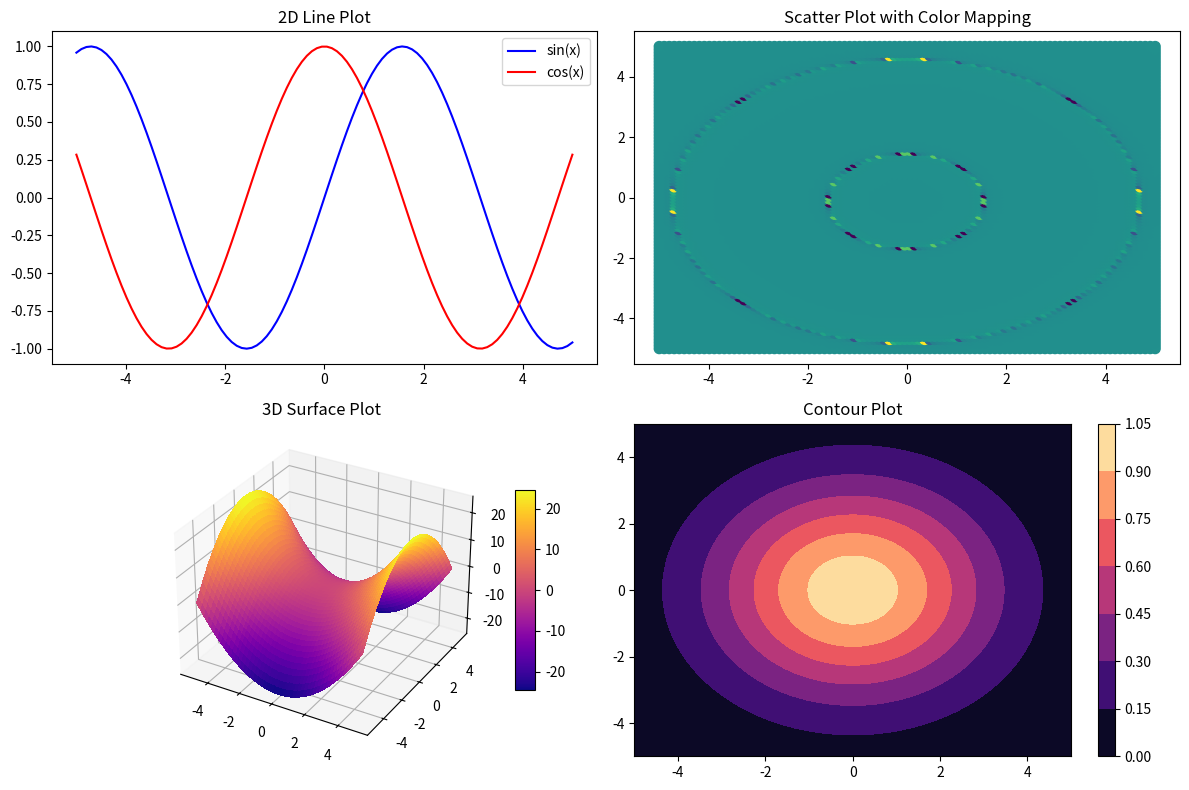

Generate this figure with matplotlib:
import numpy as np
import matplotlib.pyplot as plt
from mpl_toolkits.mplot3d import Axes3D
from datetime import datetime
# Generate some data for demonstration
x1 = np.linspace(-5, 5, 100)
y1 = np.linspace(-5, 5, 100)
x, y = np.meshgrid(x1, y1)

z1 = np.tan(np.sqrt(x**2 + y**2))
z2 = np.exp(-(x**2 + y**2) / 10)
z3 = x**2 - y**2

# Create a figure with multiple subplots
fig = plt.figure(figsize=(12, 8))

# Subplot 1: 2D Line Plot
plt.subplot(2, 2, 1)
plt.plot(x1, np.sin(x1), label='sin(x)', color='blue')
plt.plot(x1, np.cos(x1), label='cos(x)', color='red')
plt.title('2D Line Plot')
plt.legend()
# plt.show()

# Subplot 2: Scatter Plot
plt.subplot(2, 2, 2)
plt.scatter(x, y, c=z1, cmap='viridis', s=50)
plt.title('Scatter Plot with Color Mapping')

# Subplot 3: 3D Surface Plot
ax = fig.add_subplot(2, 2, 3, projection='3d')
surface = ax.plot_surface(x, y, z3, cmap='plasma', linewidth=0, antialiased=False)
ax.set_title('3D Surface Plot')
fig.colorbar(surface, ax=ax, shrink=0.6, aspect=10)

# Subplot 4: Contour Plot
plt.subplot(2, 2, 4)
contour = plt.contourf(x, y, z2, cmap='magma')
plt.title('Contour Plot')
fig.colorbar(contour)

# Adjust layout to prevent overlapping
plt.tight_layout()

# Show the plot
current_time = datetime.now().strftime("%Y%m%d_%H%M%S")
# Save the plot with the current time appended to the filename
file_name = f'example_plot_{current_time}.png'
plt.savefig(file_name, dpi=300)
# plt.show()
